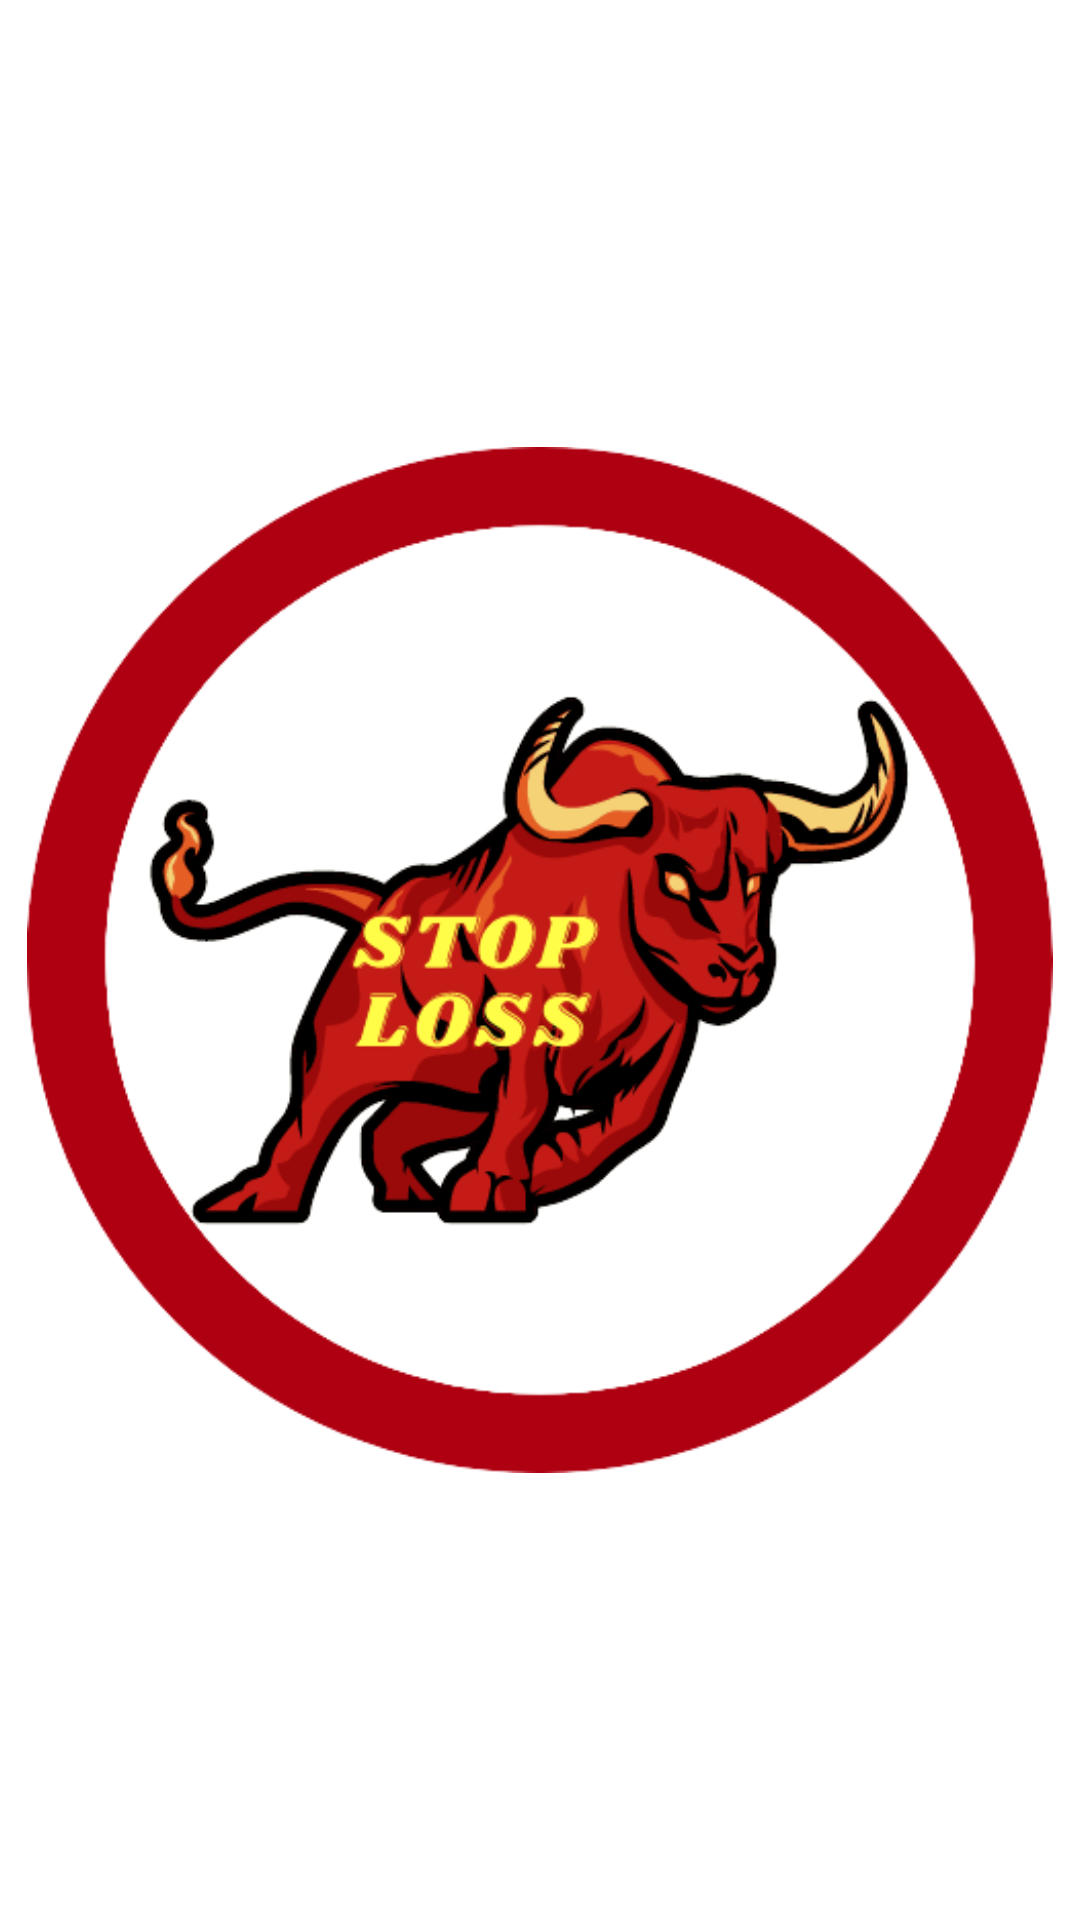

Write the Android layout XML for this screen, with the resource values it uses.
<!-- AndroidManifest.xml: activity theme Theme.StopLoss.NoActionBar -->
<!-- res/layout/activity_splash.xml -->
<?xml version="1.0" encoding="utf-8"?>
<androidx.constraintlayout.widget.ConstraintLayout xmlns:android="http://schemas.android.com/apk/res/android"
    xmlns:app="http://schemas.android.com/apk/res-auto"
    xmlns:tools="http://schemas.android.com/tools"
    android:layout_width="match_parent"
    android:layout_height="match_parent"
    tools:context=".SplashActivity">

    <ImageView
        android:id="@+id/imageView"
        android:layout_width="342dp"
        android:layout_height="460dp"
        app:layout_constraintBottom_toBottomOf="parent"
        app:layout_constraintEnd_toEndOf="parent"
        app:layout_constraintHorizontal_bias="0.5"
        app:layout_constraintStart_toStartOf="parent"
        app:layout_constraintTop_toTopOf="parent"
        app:srcCompat="@drawable/stoploss" />
</androidx.constraintlayout.widget.ConstraintLayout>
<!-- resources referenced by this layout -->
<resources>
  <!-- drawable stoploss: png bitmap (drawable, 82470 bytes) -->
  <style name="Theme.StopLoss.NoActionBar">
          <item name="windowActionBar">false</item>
          <item name="windowNoTitle">true</item>
      </style>
</resources>
